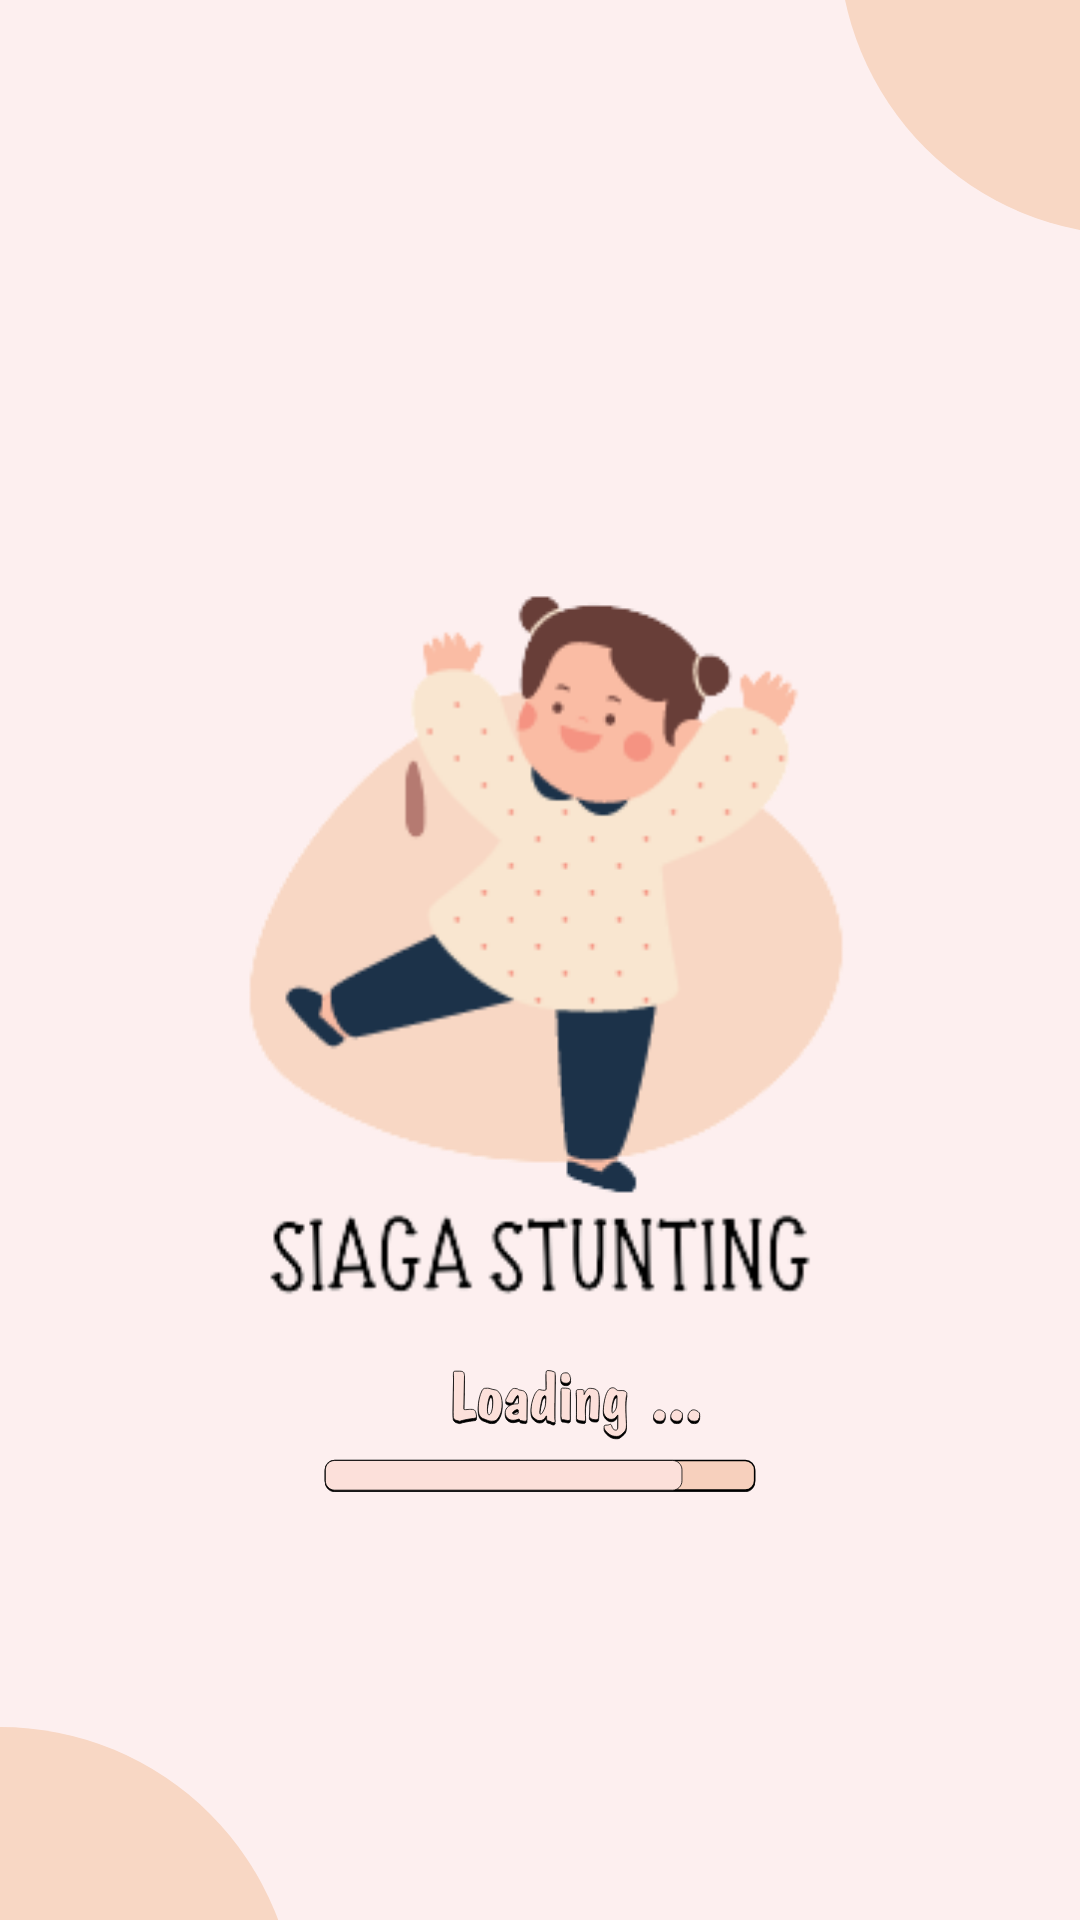

Android layout source for this screen:
<!-- AndroidManifest.xml: application theme Theme.SiagaStunting -->
<!-- res/layout/activity_main.xml -->
<?xml version="1.0" encoding="utf-8"?>
<LinearLayout xmlns:android="http://schemas.android.com/apk/res/android"
    xmlns:app="http://schemas.android.com/apk/res-auto"
    xmlns:tools="http://schemas.android.com/tools"
    android:layout_width="match_parent"
    android:layout_height="match_parent"
    android:orientation="vertical"
    android:gravity="center"
    android:layout_gravity="center"
    tools:context=".MainActivity">

    <LinearLayout
        android:layout_width="match_parent"
        android:layout_height="wrap_content"
        android:orientation="vertical"
        android:background="@drawable/pic01"
        >

    </LinearLayout>


</LinearLayout>
<!-- resources referenced by this layout -->
<resources>
  <!-- drawable pic01: png bitmap (drawable, 149108 bytes) -->
  <style name="Theme.SiagaStunting" parent="Theme.MaterialComponents.DayNight.DarkActionBar">
          
          <item name="colorPrimary">@color/purple_500</item>
          <item name="colorPrimaryVariant">@color/purple_700</item>
          <item name="colorOnPrimary">@color/white</item>
          
          <item name="colorSecondary">@color/teal_200</item>
          <item name="colorSecondaryVariant">@color/teal_700</item>
          <item name="colorOnSecondary">@color/black</item>
          
          <item name="android:statusBarColor" tools:targetApi="l">?attr/colorPrimaryVariant</item>
          
      </style>
  <!-- not gathered from this repository: default colours our renderer supplied (Android Studio template values) -->
  <color name="purple_500">#FF6200EE</color>
  <color name="purple_700">#FF3700B3</color>
  <color name="teal_200">#FF03DAC5</color>
  <color name="teal_700">#FF018786</color>
  <color name="black">#FF000000</color>
  <color name="white">#FFFFFFFF</color>
</resources>
